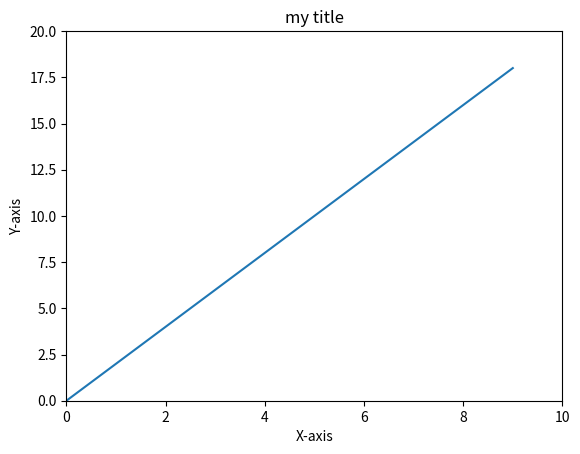

This chart was generated by the following Python code:

""" 
https://matplotlib.org/
https://matplotlib.org/2.0.2/gallery.html
"""


import matplotlib.pyplot as plt 
import numpy as np 

x = np.arange(0,10)
y = x * 2


plt.plot(x, y)

# set label
plt.xlabel('X-axis')
plt.ylabel('Y-axis')

# set limits
plt.xlim(0, 10)
plt.ylim(0, 20)

plt.title("my title")

# # save a fig 
# plt.savefig('./fig/plt_basic.png')



plt.show()



